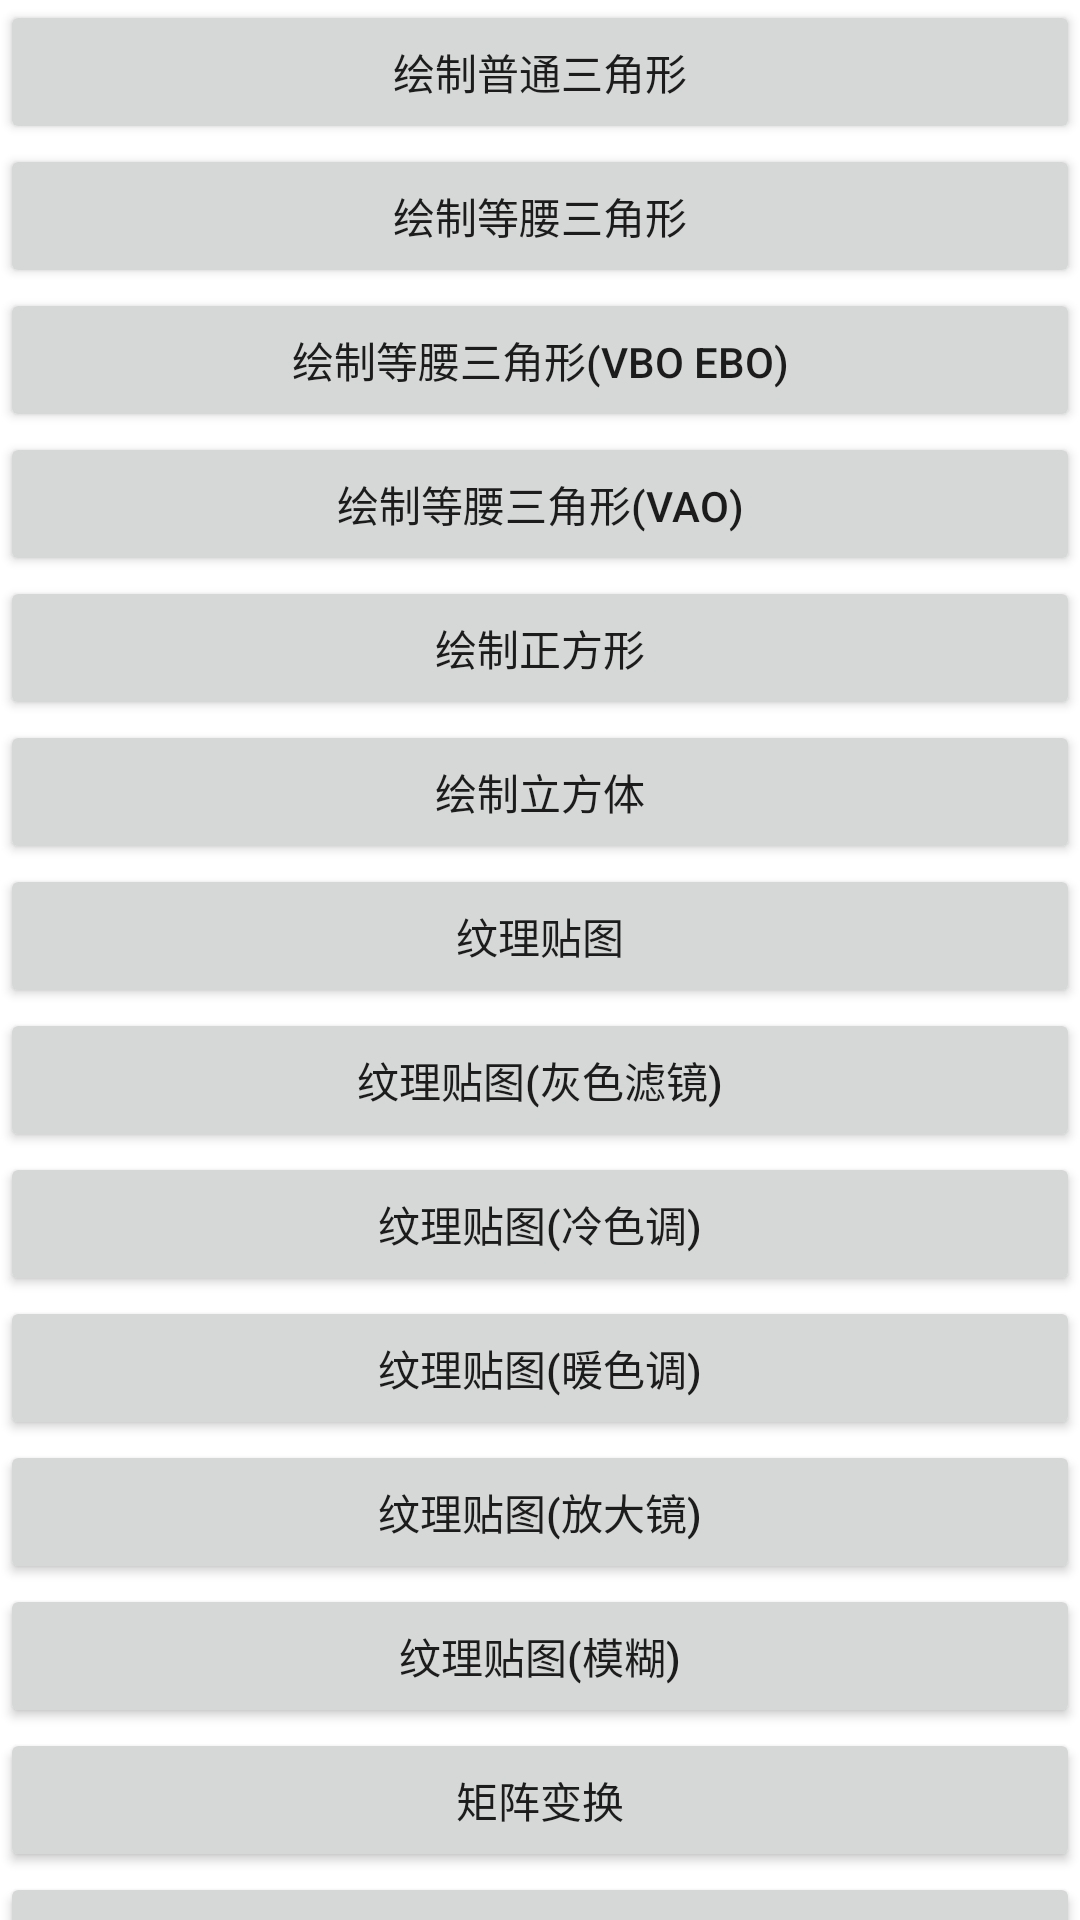

This screen was rendered from an Android layout file. Write that file and the resources it references.
<!-- AndroidManifest.xml: application theme Theme.OpenGLES_Doc -->
<!-- res/layout/activity_gles2_main.xml -->
<?xml version="1.0" encoding="utf-8"?>
<androidx.core.widget.NestedScrollView xmlns:android="http://schemas.android.com/apk/res/android"
    xmlns:tools="http://schemas.android.com/tools"
    android:layout_width="match_parent"
    android:layout_height="match_parent">

    <LinearLayout
        android:layout_width="match_parent"
        android:layout_height="match_parent"
        android:orientation="vertical"
        tools:context=".MainGLES2Activity">

        <Button
            android:id="@+id/btDraw"
            android:layout_width="match_parent"
            android:layout_height="wrap_content"
            android:onClick="onClick"
            android:text="绘制普通三角形" />

        <Button
            android:id="@+id/btDraw2"
            android:layout_width="match_parent"
            android:layout_height="wrap_content"
            android:onClick="onClick"
            android:text="绘制等腰三角形" />

        <Button
            android:id="@+id/vbo"
            android:layout_width="match_parent"
            android:layout_height="wrap_content"
            android:onClick="onClick"
            android:text="绘制等腰三角形(VBO EBO)" />

        <Button
            android:id="@+id/vao"
            android:layout_width="match_parent"
            android:layout_height="wrap_content"
            android:onClick="onClick"
            android:text="绘制等腰三角形(VAO)" />

        <Button
            android:id="@+id/square"
            android:layout_width="match_parent"
            android:layout_height="wrap_content"
            android:onClick="onClick"
            android:text="绘制正方形" />

        <Button
            android:id="@+id/cube"
            android:layout_width="match_parent"
            android:layout_height="wrap_content"
            android:onClick="onClick"
            android:text="绘制立方体" />

        <Button
            android:id="@+id/image"
            android:layout_width="match_parent"
            android:layout_height="wrap_content"
            android:onClick="onClick"
            android:text="纹理贴图" />

        <Button
            android:id="@+id/gray"
            android:layout_width="match_parent"
            android:layout_height="wrap_content"
            android:onClick="onClick"
            android:text="纹理贴图(灰色滤镜)" />

        <Button
            android:id="@+id/cool"
            android:layout_width="match_parent"
            android:layout_height="wrap_content"
            android:onClick="onClick"
            android:text="纹理贴图(冷色调)" />

        <Button
            android:id="@+id/warm"
            android:layout_width="match_parent"
            android:layout_height="wrap_content"
            android:onClick="onClick"
            android:text="纹理贴图(暖色调)" />

        <Button
            android:id="@+id/magnifier"
            android:layout_width="match_parent"
            android:layout_height="wrap_content"
            android:onClick="onClick"
            android:text="纹理贴图(放大镜)" />

        <Button
            android:id="@+id/blur"
            android:layout_width="match_parent"
            android:layout_height="wrap_content"
            android:onClick="onClick"
            android:text="纹理贴图(模糊)" />

        <Button
            android:id="@+id/transform"
            android:layout_width="match_parent"
            android:layout_height="wrap_content"
            android:onClick="onClick"
            android:text="矩阵变换" />

        <Button
            android:id="@+id/camera"
            android:layout_width="match_parent"
            android:layout_height="wrap_content"
            android:onClick="onClick"
            android:text="相机" />

        <Button
            android:id="@+id/egl"
            android:layout_width="match_parent"
            android:layout_height="wrap_content"
            android:onClick="onClick"
            android:text="EGL离屏渲染" />

        <Button
            android:id="@+id/fbo"
            android:layout_width="match_parent"
            android:layout_height="wrap_content"
            android:onClick="onClick"
            android:text="FBO离屏渲染" />

        <Button
            android:id="@+id/etc"
            android:layout_width="match_parent"
            android:layout_height="wrap_content"
            android:onClick="onClick"
            android:text="加载压缩纹理" />

        <Button
            android:id="@+id/yuv"
            android:layout_width="match_parent"
            android:layout_height="wrap_content"
            android:onClick="onClick"
            android:text="渲染YUV420帧" />

    </LinearLayout>
</androidx.core.widget.NestedScrollView>
<!-- resources referenced by this layout -->
<resources>
  <style name="Theme.OpenGLES_Doc" parent="Theme.MaterialComponents.DayNight.DarkActionBar">
          
          <item name="colorPrimary">@color/purple_500</item>
          <item name="colorPrimaryVariant">@color/purple_700</item>
          <item name="colorOnPrimary">@color/white</item>
          
          <item name="colorSecondary">@color/teal_200</item>
          <item name="colorSecondaryVariant">@color/teal_700</item>
          <item name="colorOnSecondary">@color/black</item>
          
          <item name="android:statusBarColor">?attr/colorPrimaryVariant</item>
          
      </style>
  <!-- not gathered from this repository: default colours our renderer supplied (Android Studio template values) -->
  <color name="purple_500">#FF6200EE</color>
  <color name="purple_700">#FF3700B3</color>
  <color name="teal_200">#FF03DAC5</color>
  <color name="teal_700">#FF018786</color>
  <color name="black">#FF000000</color>
  <color name="white">#FFFFFFFF</color>
</resources>
